The GitHub repository sirius-siri/Terrain_Recognition contains a labelled image folder "gmapsdatasetsss" with 6 categories: grass, rocky terrain, salt marsh, sandy terrain, snow rocky terrain, water marsh. Examples follow, each with its label.

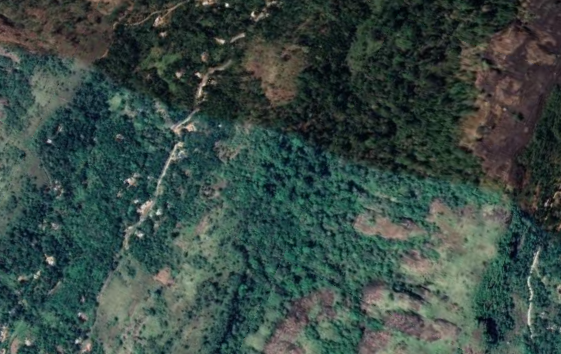
Label: rocky terrain

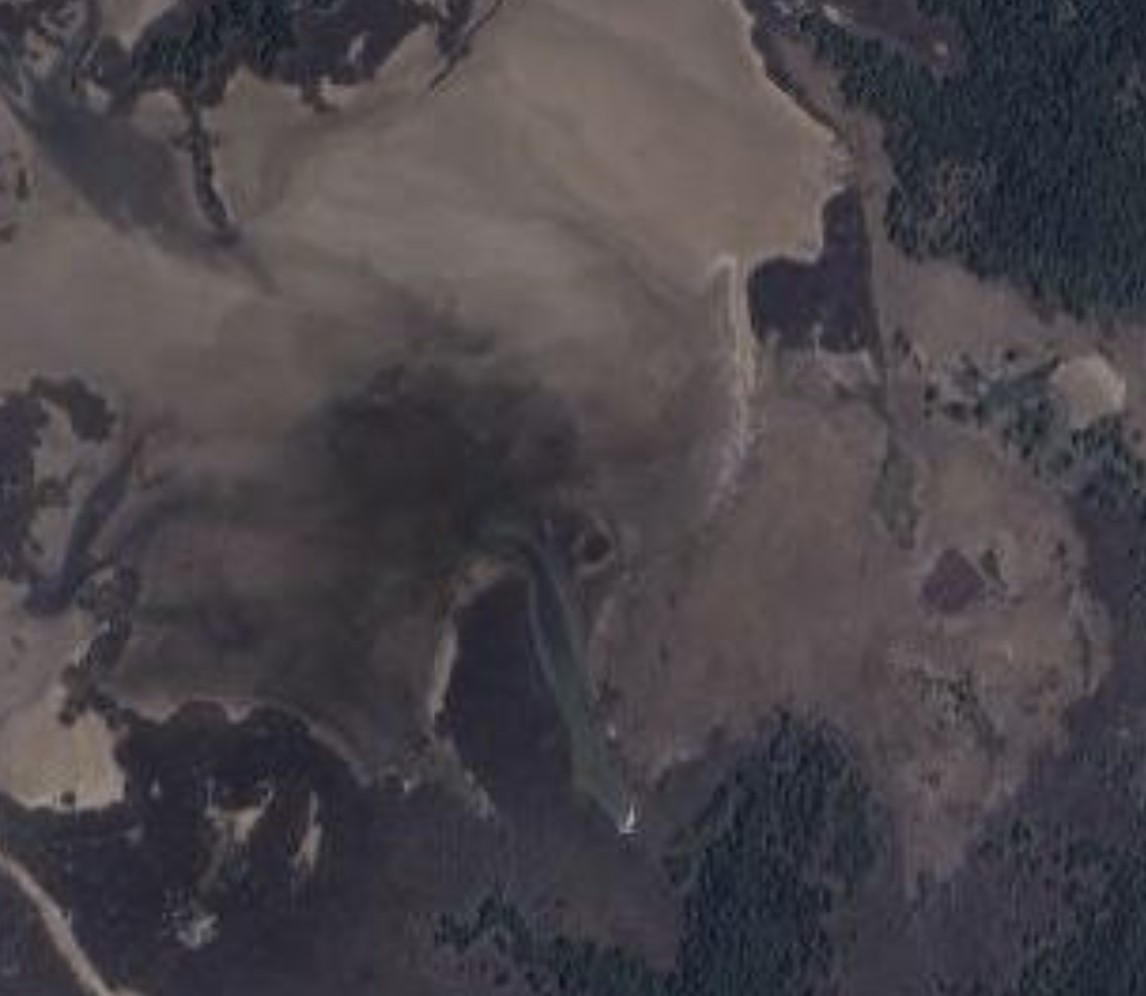
Label: salt marsh

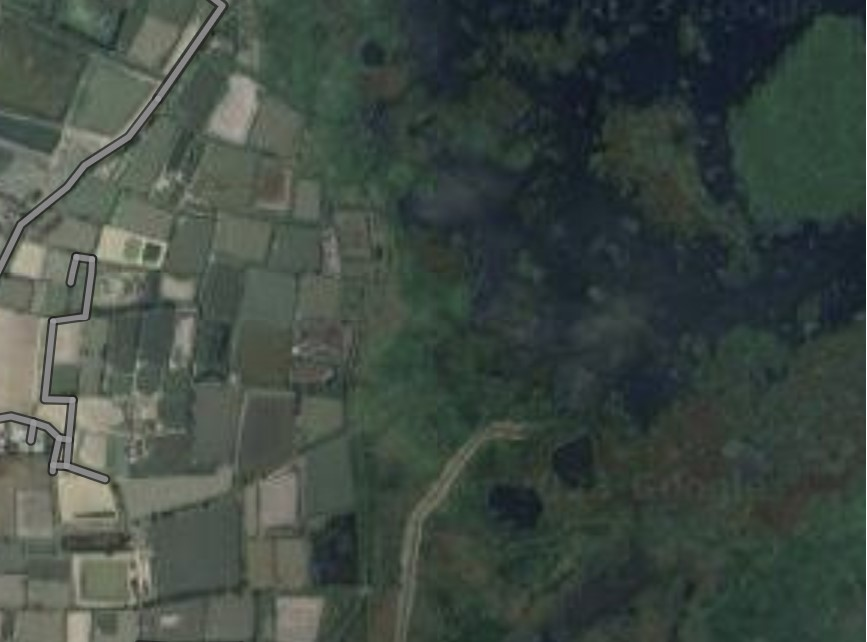
Label: water marsh

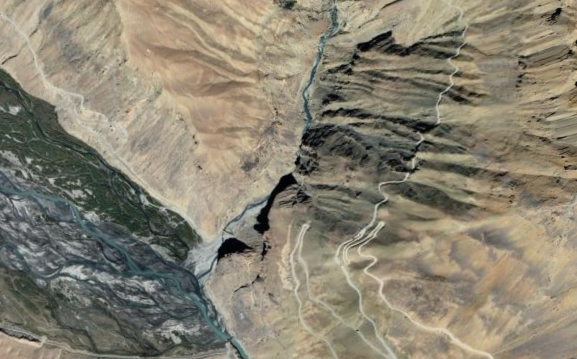
Label: snow rocky terrain

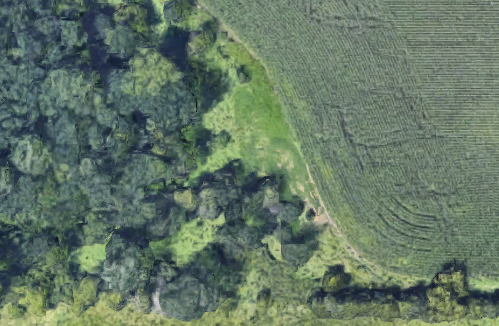
Label: grass

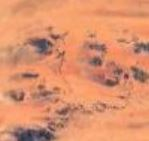
Label: sandy terrain
